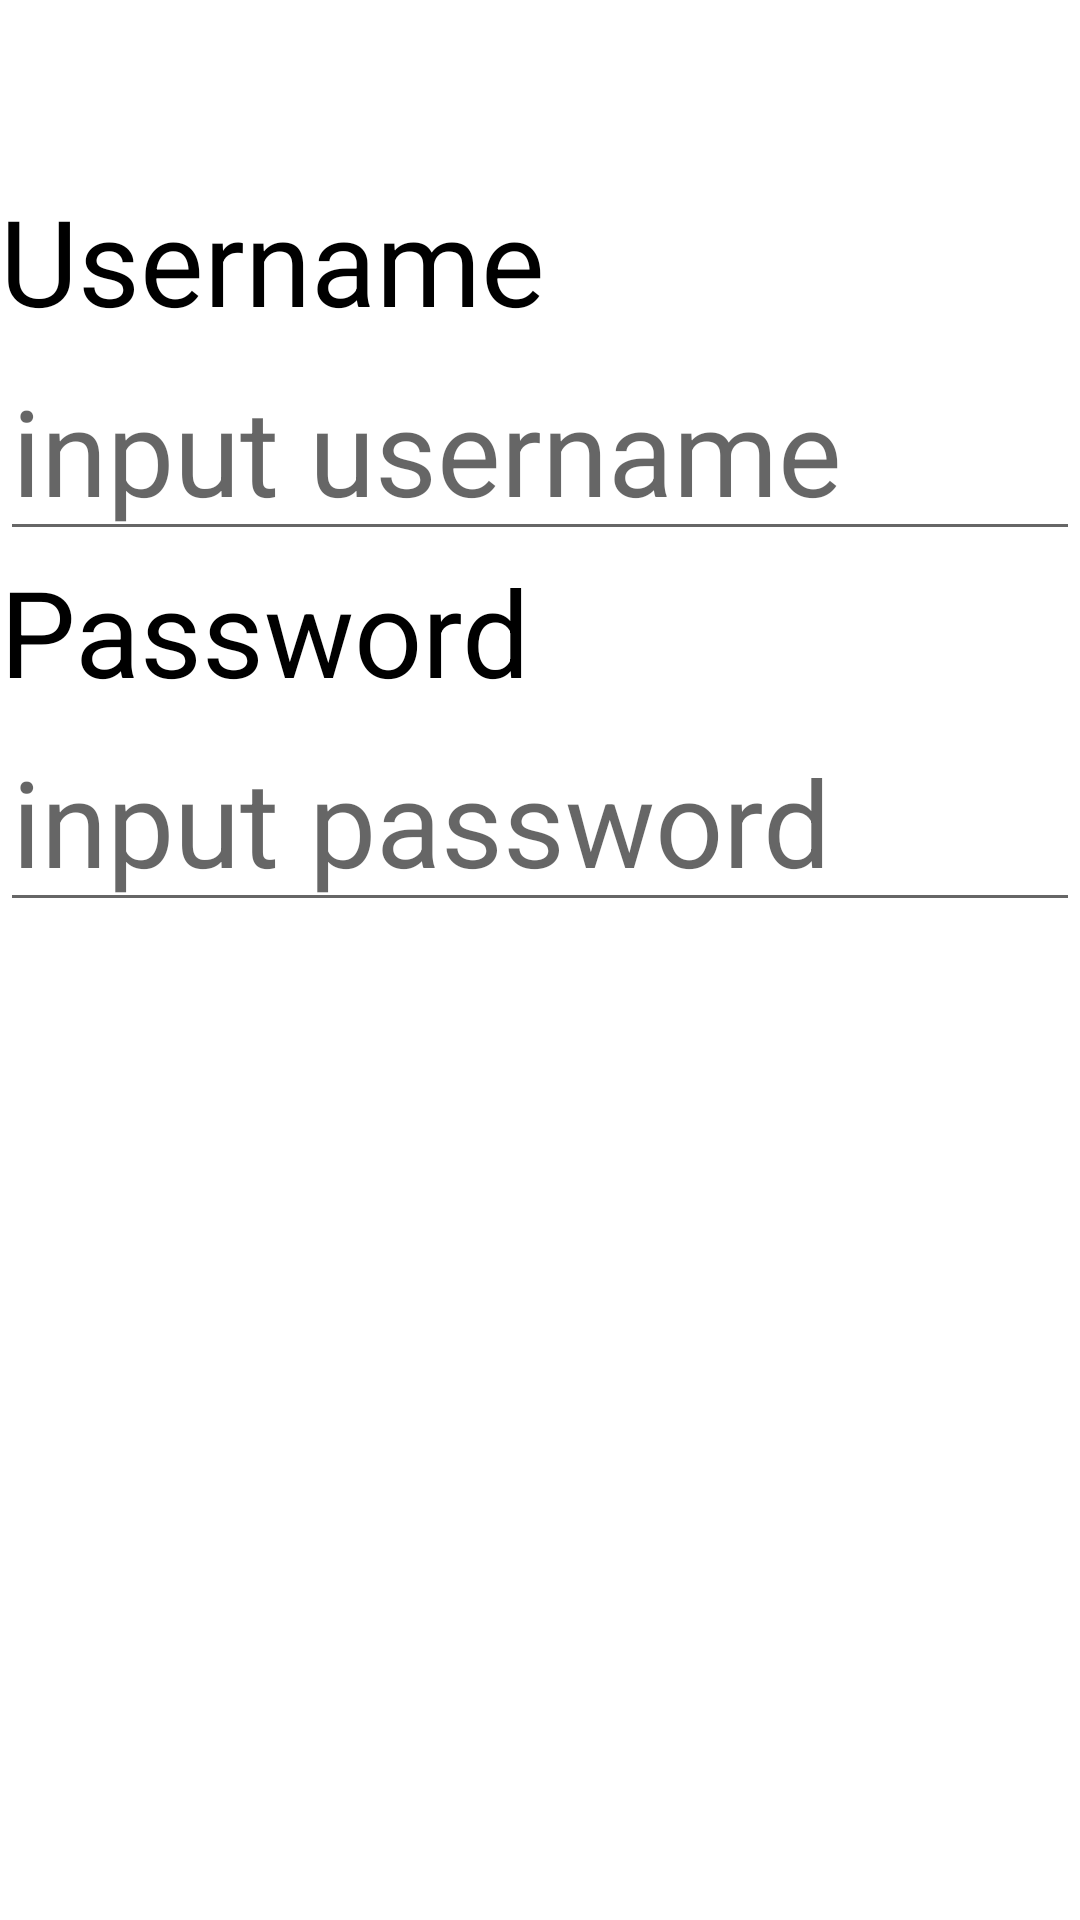

This screen was rendered from an Android layout file. Write that file and the resources it references.
<!-- AndroidManifest.xml: application theme Theme.MyDiplom4ik -->
<!-- res/layout/activity_main.xml -->
<?xml version="1.0" encoding="utf-8"?>
<androidx.constraintlayout.widget.ConstraintLayout xmlns:android="http://schemas.android.com/apk/res/android"
    xmlns:app="http://schemas.android.com/apk/res-auto"
    xmlns:tools="http://schemas.android.com/tools"
    android:layout_width="match_parent"
    android:layout_height="match_parent"
    tools:context=".MainActivity">

    <LinearLayout
        android:layout_width="match_parent"
        android:layout_height="match_parent"
        android:orientation="vertical">

        <TextView
            android:layout_marginTop="60dp"
            android:id="@+id/textViewUsername"
            android:layout_width="match_parent"
            android:layout_height="wrap_content"
            android:text="Username"
            android:textColor="@color/black"
            android:textSize="40dp" />
        <EditText
            android:id="@+id/editTextUsername"
            android:layout_width="match_parent"
            android:layout_height="wrap_content"
            android:hint="input username"
            android:textColor="@color/black"
            android:textSize="40dp" />
        <TextView
            android:id="@+id/textViewPassword"
            android:layout_width="match_parent"
            android:layout_height="wrap_content"
            android:text="Password"
            android:textColor="@color/black"
            android:textSize="40dp" />
        <EditText
            android:id="@+id/editTextPassword"
            android:layout_width="match_parent"
            android:layout_height="wrap_content"
            android:hint="input password"
            android:textColor="@color/black"
            android:textSize="40dp" />
    </LinearLayout>
</androidx.constraintlayout.widget.ConstraintLayout>
<!-- resources referenced by this layout -->
<resources>
  <style name="Theme.MyDiplom4ik" parent="Theme.MaterialComponents.DayNight.DarkActionBar">
          
          <item name="colorPrimary">@color/purple_500</item>
          <item name="colorPrimaryVariant">@color/purple_700</item>
          <item name="colorOnPrimary">@color/white</item>
          
          <item name="colorSecondary">@color/teal_200</item>
          <item name="colorSecondaryVariant">@color/teal_700</item>
          <item name="colorOnSecondary">@color/black</item>
          
          <item name="android:statusBarColor" tools:targetApi="l">?attr/colorPrimaryVariant</item>
          
      </style>
  <!-- not gathered from this repository: default colours our renderer supplied (Android Studio template values) -->
  <color name="purple_500">#FF6200EE</color>
  <color name="purple_700">#FF3700B3</color>
  <color name="teal_200">#FF03DAC5</color>
  <color name="teal_700">#FF018786</color>
  <color name="black">#FF000000</color>
  <color name="white">#FFFFFFFF</color>
</resources>
